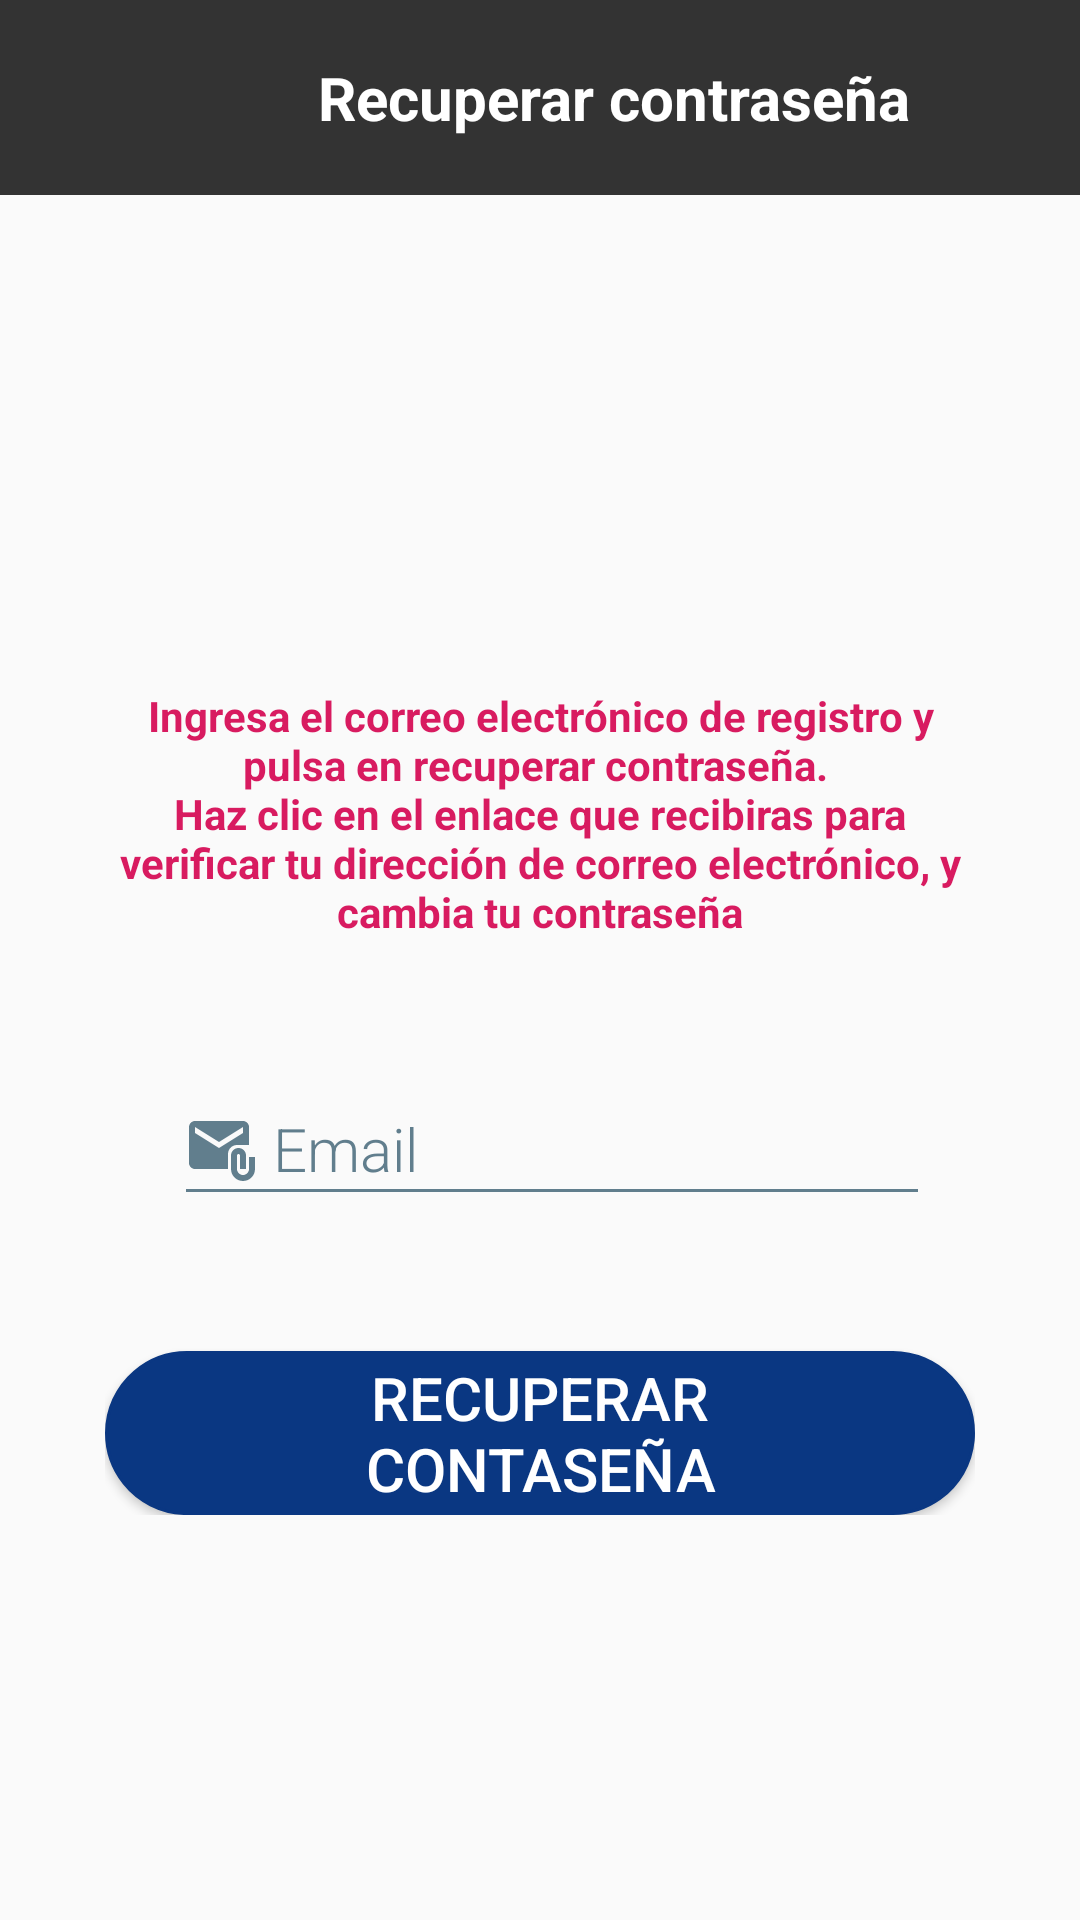

Write the Android layout XML for this screen, with the resource values it uses.
<!-- AndroidManifest.xml: application theme AppTheme -->
<!-- res/layout/activity_restart_password.xml -->
<?xml version="1.0" encoding="utf-8"?>
<LinearLayout xmlns:android="http://schemas.android.com/apk/res/android"
    xmlns:app="http://schemas.android.com/apk/res-auto"
    xmlns:tools="http://schemas.android.com/tools"
    android:layout_width="match_parent"
    android:layout_height="match_parent"
    android:orientation="vertical"
    tools:context=".ui.login.ResetPasswordActivity">

    <RelativeLayout
        android:id="@+id/rly_header_specialties_list"
        android:layout_width="match_parent"
        android:layout_height="65dp"
        android:background="?attr/colorPrimary"
        android:paddingLeft="24dp"
        android:paddingTop="18dp"
        android:paddingRight="24dp"
        android:paddingBottom="18dp"
        app:popupTheme="@style/ThemeOverlay.AppCompat.Light"
        app:theme="@style/ThemeOverlay.AppCompat.Dark.ActionBar">

        <ImageButton
            android:id="@+id/btn_back"
            android:layout_width="60dp"
            android:layout_height="60dp"
            android:layout_alignParentStart="true"
            android:layout_alignParentLeft="true"
            android:layout_centerVertical="true"
            android:background="@android:color/transparent"
            android:contentDescription="@string/go_back"
            app:srcCompat="@drawable/ic_arrow_back" />

        <TextView
            android:layout_width="wrap_content"
            android:layout_height="wrap_content"
            android:layout_centerVertical="true"
            android:layout_marginStart="22dp"
            android:layout_marginLeft="22dp"
            android:layout_toEndOf="@+id/btn_back"
            android:layout_toRightOf="@+id/btn_back"
            android:text="Recuperar contraseña"
            android:textColor="@color/white"
            android:textSize="20sp"
            android:textStyle="bold" />

    </RelativeLayout>


    <RelativeLayout
        android:layout_width="match_parent"
        android:layout_height="match_parent"
        android:layout_margin="10dp">

        <ImageView
            android:id="@+id/iv_recovery_pass"
            android:layout_width="80dp"
            android:layout_height="80dp"
            android:layout_alignParentTop="true"
            android:layout_centerHorizontal="true"
            android:layout_gravity="center"
            android:layout_marginTop="50dp"
            android:src="@drawable/ic_recovery_pass"
            app:civ_border_color="@color/colorAccent"
            app:civ_border_width="0dp"
            app:tint="@color/colorAzul"
            tools:targetApi="lollipop" />


        <LinearLayout
            android:id="@+id/ly_conten"
            android:layout_marginTop="15dp"
            android:layout_width="match_parent"
            android:layout_height="wrap_content"
            android:layout_below="@+id/iv_recovery_pass"
            android:gravity="center"
            android:orientation="vertical">


            <LinearLayout
                android:layout_width="match_parent"
                android:layout_height="wrap_content"
                android:layout_gravity="center"
                android:layout_marginLeft="25dp"
                android:layout_marginTop="4dp"
                android:layout_marginRight="25dp"
                android:layout_marginBottom="25dp"
                android:gravity="center"
                android:orientation="vertical">

                <TextView
                    android:layout_width="wrap_content"
                    android:layout_height="wrap_content"
                    android:layout_gravity="center"
                    android:layout_marginTop="5dp"
                    android:layout_marginBottom="20dp"
                    android:gravity="center"
                    android:text="@string/legend_recovery_password"
                    android:textColor="@color/colorTextPrimary"
                    android:textStyle="bold" />

                
                <LinearLayout
                    android:layout_width="match_parent"
                    android:layout_height="wrap_content"
                    android:layout_margin="15dp"
                    android:orientation="vertical">

                    <com.google.android.material.textfield.TextInputLayout
                        android:layout_width="match_parent"
                        android:layout_height="wrap_content"
                        android:layout_marginStart="8dp"
                        android:nextFocusDown="@id/et_email"
                        android:textSize="15sp"
                        android:theme="@style/TextInputLAyoutAppearance">

                        <EditText
                            android:id="@+id/et_email"
                            android:layout_width="match_parent"
                            android:layout_height="46dp"
                            android:drawableStart="@drawable/ic_email"
                            android:drawablePadding="5dp"
                            android:drawableTint="@color/colorGris"
                            android:fontFamily="sans-serif-light"
                            android:hint="@string/email"
                            android:inputType="textEmailAddress"
                            android:textColor="@color/colorTextPrimary"
                            android:textColorHint="@color/colorGris"
                            android:textSize="20sp" />

                    </com.google.android.material.textfield.TextInputLayout>

                </LinearLayout>


                <Button
                    android:id="@+id/btn_recovery"
                    android:layout_width="wrap_content"
                    android:layout_height="wrap_content"
                    android:layout_marginTop="30dp"
                    android:background="@drawable/shape_curve_2"
                    android:backgroundTint="@color/colorAzul"
                    android:foreground="?attr/selectableItemBackgroundBorderless"
                    android:gravity="center"
                    android:paddingLeft="60dp"
                    android:paddingTop="2dp"
                    android:paddingRight="60dp"
                    android:paddingBottom="2dp"
                    android:text="RECUPERAR CONTASEÑA"
                    android:textColor="#ffffff"
                    android:textSize="20dp"
                    android:textStyle="normal" />

            </LinearLayout>

        </LinearLayout>

        
        <androidx.core.widget.ContentLoadingProgressBar
            android:id="@+id/pb"
            style="?android:attr/progressBarStyleSmall"
            android:layout_width="70dp"
            android:layout_height="wrap_content"
            android:layout_centerInParent="true"
            android:indeterminate="true"
            android:visibility="invisible" />

    </RelativeLayout>

</LinearLayout>
<!-- resources referenced by this layout -->
<resources>
  <color name="colorAccent">#D81B60</color>
  <color name="colorAzul">#0a3782</color>
  <color name="colorGris">#617e8d</color>
  <color name="colorTextPrimary">#D81B60</color>
  <color name="white">#FFFFFFFF</color>
  <!-- drawable ic_email (drawable) -->
  <vector xmlns:android="http://schemas.android.com/apk/res/android"
      android:width="24dp"
      android:height="24dp"
      android:tint="?attr/colorControlNormal"
      android:viewportWidth="24"
      android:viewportHeight="24">
      <path
          android:fillColor="@android:color/white"
          android:pathData="M21,10V4c0,-1.1 -0.9,-2 -2,-2H3C1.9,2 1.01,2.9 1.01,4L1,16c0,1.1 0.9,2 2,2h11v-5c0,-1.66 1.34,-3 3,-3H21zM11,11L3,6V4l8,5l8,-5v2L11,11z" />
      <path
          android:fillColor="@android:color/white"
          android:pathData="M21,14v4c0,1.1 -0.9,2 -2,2s-2,-0.9 -2,-2v-4.5c0,-0.28 0.22,-0.5 0.5,-0.5s0.5,0.22 0.5,0.5V18h2v-4.5c0,-1.38 -1.12,-2.5 -2.5,-2.5S15,12.12 15,13.5V18c0,2.21 1.79,4 4,4s4,-1.79 4,-4v-4H21z" />
  </vector>
  <!-- drawable shape_curve_2 (drawable-v24) -->
  <?xml version="1.0" encoding="utf-8"?>
  <selector xmlns:android="http://schemas.android.com/apk/res/android">
  
      <item>
          <shape android:shape="rectangle">
              <corners android:radius="30dp" />
              <gradient
                  android:angle="225"
                  android:centerColor="#9EA5AF"
                  android:endColor="#100F10"
                  android:startColor="#3A56F6"
                  android:centerX="11"/>
              <stroke
                  android:width="1dp"
                  android:dashWidth="23dp"
                  android:color="@color/browser_actions_divider_color" />
          </shape>
      </item>
  
  
  </selector>
  <string name="email">Email</string>
  <string name="go_back">Ir atras</string>
  <string name="legend_recovery_password">Ingresa el correo electrónico de registro y pulsa en recuperar contraseña. \nHaz clic en el enlace que recibiras para verificar tu dirección de correo electrónico, y cambia tu contraseña</string>
  <style name="TextInputLAyoutAppearance" parent="Widget.MaterialComponents.TextInputLayout.FilledBox.Dense">
          
          
          <item name="android:textColorHint">@color/colorGris</item>
          <item name="android:textSize">15sp</item>
          
          <item name="colorAccent">@color/colorRojo</item>
          <item name="colorControlNormal">@color/colorGris</item>
          <item name="colorControlActivated">@color/colorGris</item>
          <item name="android:fontFamily">sans-serif-light</item>
          <item name="android:password">false</item>
      </style>
  <style name="AppTheme" parent="Theme.AppCompat.Light.NoActionBar">
          
          <item name="colorPrimary">@color/colorPrimary</item>
          <item name="colorPrimaryDark">@color/colorPrimaryDark</item>
          <item name="colorAccent">@color/colorAccent</item>
          <item name="editTextColor">@array/blue_greys</item>
          
      </style>
  <color name="colorRojo">#f44337</color>
  <color name="colorPrimary">#333333</color>
  <color name="colorPrimaryDark">#000000</color>
</resources>
